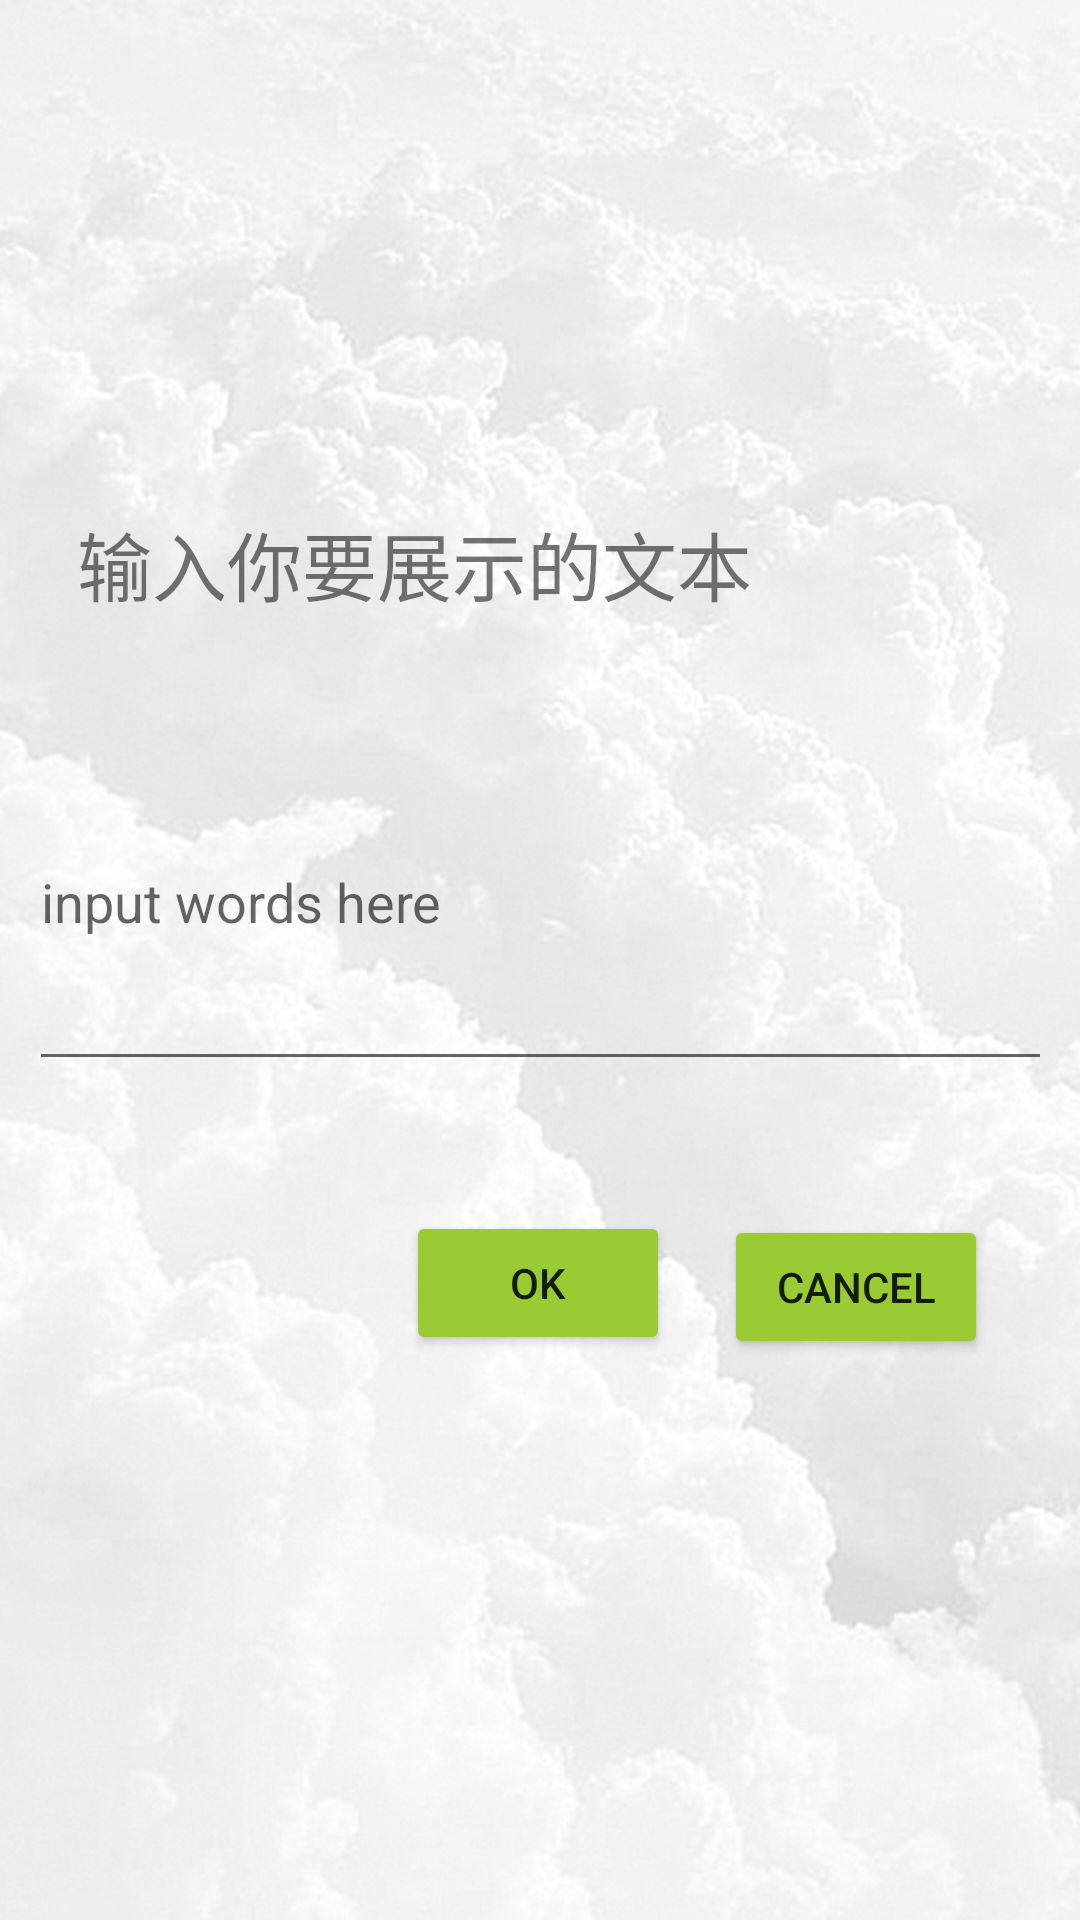

Android layout source for this screen:
<!-- AndroidManifest.xml: application theme Theme.Big_homewoerk -->
<!-- res/layout/activity_main.xml -->
<?xml version="1.0" encoding="utf-8"?>
<androidx.constraintlayout.widget.ConstraintLayout xmlns:android="http://schemas.android.com/apk/res/android"
    xmlns:app="http://schemas.android.com/apk/res-auto"
    xmlns:tools="http://schemas.android.com/tools"
    android:layout_width="match_parent"
    android:layout_height="match_parent"
    android:background="@drawable/bg"
    tools:layout_editor_absoluteY="81dp">

    <EditText
        android:id="@+id/editTextTextMultiLine"
        android:layout_width="341dp"
        android:layout_height="82dp"
        android:layout_marginTop="64dp"
        android:layout_marginBottom="35dp"
        android:ems="10"
        android:gravity="start|top"
        android:hint="input words here"
        android:inputType="textMultiLine"
        app:layout_constraintBottom_toTopOf="@+id/button4"
        app:layout_constraintEnd_toEndOf="parent"
        app:layout_constraintStart_toStartOf="parent"
        app:layout_constraintTop_toBottomOf="@+id/textView2"
        tools:ignore="MissingConstraints" />

    <TextView
        android:id="@+id/textView2"
        android:layout_width="wrap_content"
        android:layout_height="wrap_content"
        android:text="输入你要展示的文本"
        android:textSize="25sp"
        app:layout_constraintBottom_toBottomOf="parent"
        app:layout_constraintEnd_toEndOf="parent"
        app:layout_constraintHorizontal_bias="0.189"
        app:layout_constraintStart_toStartOf="parent"
        app:layout_constraintTop_toTopOf="parent"
        app:layout_constraintVertical_bias="0.281"
        tools:ignore="MissingConstraints" />

    <Button
        android:id="@+id/button4"
        style="@style/Widget.AppCompat.Button"
        android:layout_width="wrap_content"
        android:layout_height="wrap_content"
        android:backgroundTint="@color/grassgreen"
        android:text="OK"
        app:layout_constraintBottom_toBottomOf="parent"
        app:layout_constraintEnd_toEndOf="parent"
        app:layout_constraintHorizontal_bias="0.498"
        app:layout_constraintStart_toStartOf="parent"
        app:layout_constraintTop_toTopOf="parent"
        app:layout_constraintVertical_bias="0.682"
        tools:ignore="MissingConstraints" />

    <Button
        android:id="@+id/button3"
        android:layout_width="wrap_content"
        android:layout_height="wrap_content"
        android:backgroundTint="@color/grassgreen"
        android:text="cancel"
        app:layout_constraintBottom_toBottomOf="parent"
        app:layout_constraintEnd_toEndOf="parent"
        app:layout_constraintHorizontal_bias="0.887"
        app:layout_constraintStart_toStartOf="parent"
        app:layout_constraintTop_toTopOf="parent"
        app:layout_constraintVertical_bias="0.684"
        tools:ignore="MissingConstraints" />


</androidx.constraintlayout.widget.ConstraintLayout>
<!-- resources referenced by this layout -->
<resources>
  <color name="grassgreen">#99cc33</color>
  <!-- drawable bg: png bitmap (drawable, 212761 bytes) -->
  <style name="Theme.Big_homewoerk" parent="Theme.MaterialComponents.DayNight.DarkActionBar">
          
          <item name="colorPrimary">@color/purple_500</item>
          <item name="colorPrimaryVariant">@color/purple_700</item>
          <item name="colorOnPrimary">@color/white</item>
          
          <item name="colorSecondary">@color/teal_200</item>
          <item name="colorSecondaryVariant">@color/teal_700</item>
          <item name="colorOnSecondary">@color/black</item>
          
          <item name="android:statusBarColor" tools:targetApi="l">?attr/colorPrimaryVariant</item>
          
      </style>
  <color name="purple_500">#FF6200EE</color>
  <color name="purple_700">#FF3700B3</color>
  <color name="white">#FFFFFFFF</color>
  <color name="teal_200">#FF03DAC5</color>
  <color name="teal_700">#FF018786</color>
  <color name="black">#000000</color>
</resources>
